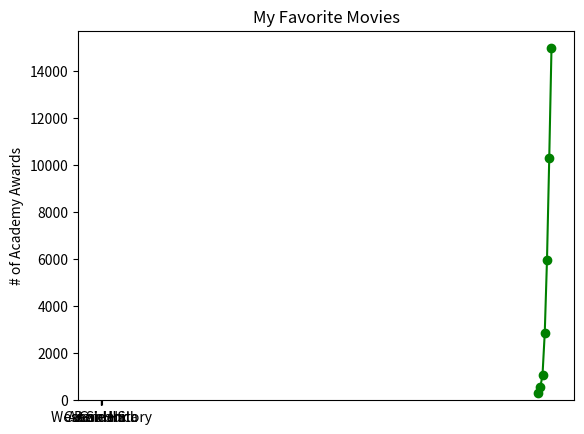

Recreate this plot in Python.
'''
데이터를 시각화하기 위한 도구는 무궁무진하다.
matplotlib은 웹을 위한 복잡하고 인터렉티브한 시각화를 만들고 싶다면 가장 좋은 선택은 아닐 수 있다.
하지만, 간단한 막대, 선 그래프 or 산점도를 그릴 때는 나쁘지 않다.
'''

''' 선 그래프 만들기 '''

from matplotlib import pyplot as plt

years = [1950, 1960, 1970, 1980, 1990, 2000, 2010]
gdp = [300.2, 543.3, 1075.9, 2862.5, 5979.6, 10289.7, 14958.3]

# x축에 연도, y축에 GDP가 있는 선 그래프를 만들자.
plt.plot(years, gdp, color='green', marker='o', linestyle='solid')

# 제목을 더하자.
plt.title("Nominal GDP")

# y축에 레이블을 추가하자.
plt.ylabel("Billions of $")
plt.show()


''' 막대 그래프 만들기 '''

movies = ["Annie Hall", "Ben-Hur", "Casablanca", "Gandhi", "West Side Story"]
num_oscars = [5, 11, 3, 8, 10]

# 막대의 x 좌표는 [0, 1, 2, 3, 4], y 좌표는 [num_oscars]로 설정
plt.bar(range(len(movies)), num_oscars)

plt.title("My Favorite Movies")     # 제목을 추가
plt.ylabel("# of Academy Awards")   # y축에 레이블을 추가하자

# x축 각 막대의 중앙에 영화 제목을 레이블로 추가하자
plt.xticks(range(len(movies)), movies)

plt.show()